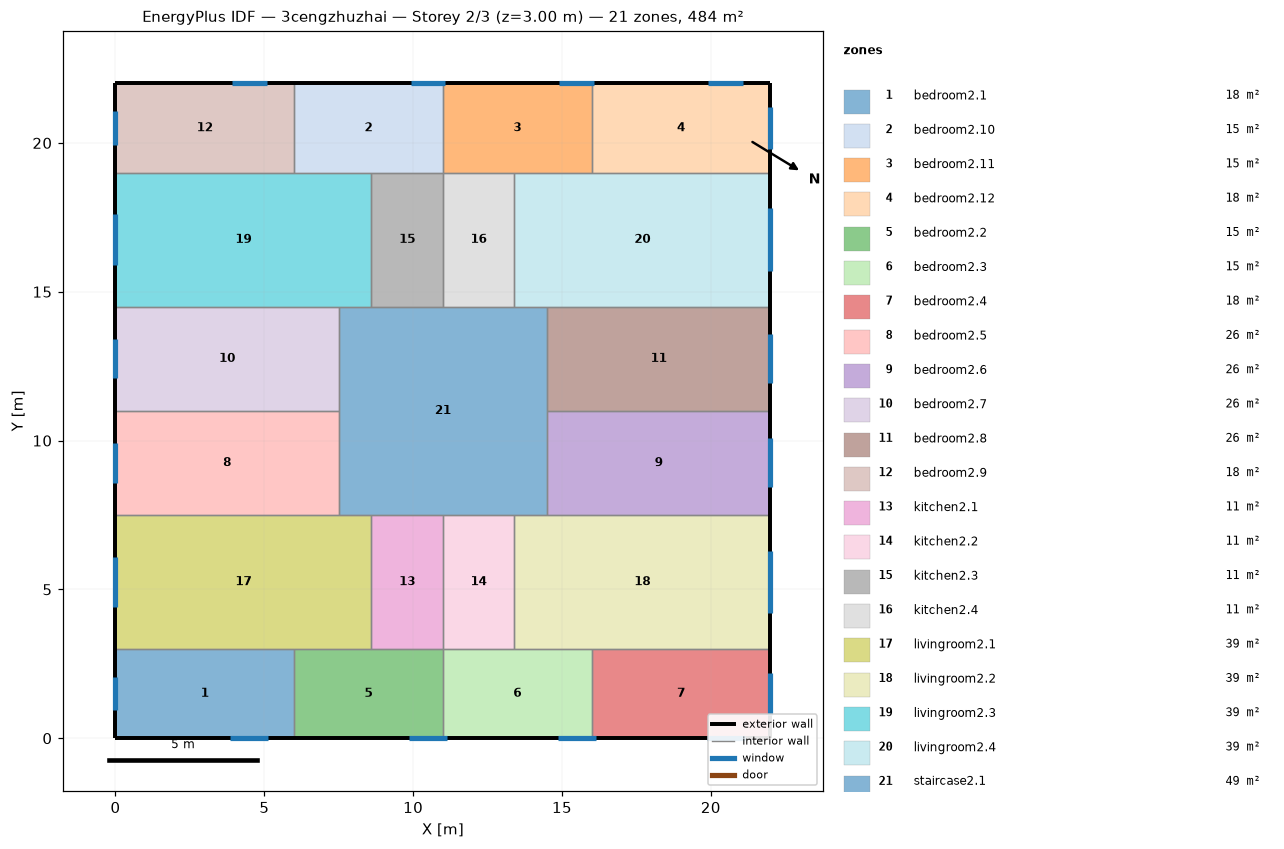
=== STOREY PLAN SPEC (per zone: floor XY polygon, exterior-wall plan segments, windows/doors) ===
zone 1: bedroom2.1  (18.0 m²)
  floor: (6.00, 3.00) (6.00, 0.00) (0.00, 0.00) (0.00, 3.00)
  exterior wall: (0.00, 3.00) – (0.00, 0.00)  [3.0 m]
    window: (0.00, 2.07) – (0.00, 0.93)  [1.7 m²]
  exterior wall: (0.00, 0.00) – (6.00, 0.00)  [6.0 m]
    window: (3.86, 0.00) – (5.14, 0.00)  [1.9 m²]
  interior walls: 2
zone 2: bedroom2.10  (15.0 m²)
  floor: (11.00, 22.00) (11.00, 19.00) (6.00, 19.00) (6.00, 22.00)
  exterior wall: (11.00, 22.00) – (6.00, 22.00)  [5.0 m]
    window: (11.08, 22.00) – (9.92, 22.00)  [1.8 m²]
  interior walls: 4
zone 3: bedroom2.11  (15.0 m²)
  floor: (16.00, 22.00) (16.00, 19.00) (11.00, 19.00) (11.00, 22.00)
  exterior wall: (16.00, 22.00) – (11.00, 22.00)  [5.0 m]
    window: (16.08, 22.00) – (14.92, 22.00)  [1.8 m²]
  interior walls: 4
zone 4: bedroom2.12  (18.0 m²)
  floor: (22.00, 22.00) (22.00, 19.00) (16.00, 19.00) (16.00, 22.00)
  exterior wall: (22.00, 19.00) – (22.00, 22.00)  [3.0 m]
    window: (22.00, 19.80) – (22.00, 21.20)  [2.1 m²]
  exterior wall: (22.00, 22.00) – (16.00, 22.00)  [6.0 m]
    window: (21.08, 22.00) – (19.92, 22.00)  [1.8 m²]
  interior walls: 2
zone 5: bedroom2.2  (15.0 m²)
  floor: (11.00, 3.00) (11.00, 0.00) (6.00, 0.00) (6.00, 3.00)
  exterior wall: (6.00, 0.00) – (11.00, 0.00)  [5.0 m]
    window: (9.86, 0.00) – (11.14, 0.00)  [1.9 m²]
  interior walls: 4
zone 6: bedroom2.3  (15.0 m²)
  floor: (16.00, 3.00) (16.00, 0.00) (11.00, 0.00) (11.00, 3.00)
  exterior wall: (11.00, 0.00) – (16.00, 0.00)  [5.0 m]
    window: (14.86, 0.00) – (16.14, 0.00)  [1.9 m²]
  interior walls: 4
zone 7: bedroom2.4  (18.0 m²)
  floor: (22.00, 3.00) (22.00, 0.00) (16.00, 0.00) (16.00, 3.00)
  exterior wall: (22.00, 0.00) – (22.00, 3.00)  [3.0 m]
    window: (22.00, 0.80) – (22.00, 2.20)  [2.1 m²]
  exterior wall: (16.00, 0.00) – (22.00, 0.00)  [6.0 m]
    window: (19.86, 0.00) – (21.14, 0.00)  [1.9 m²]
  interior walls: 2
zone 8: bedroom2.5  (26.2 m²)
  floor: (7.50, 11.00) (7.50, 7.50) (0.00, 7.50) (0.00, 11.00)
  exterior wall: (0.00, 11.00) – (0.00, 7.50)  [3.5 m]
    window: (0.00, 9.91) – (0.00, 8.59)  [2.0 m²]
  interior walls: 3
zone 9: bedroom2.6  (26.2 m²)
  floor: (22.00, 11.00) (22.00, 7.50) (14.50, 7.50) (14.50, 11.00)
  exterior wall: (22.00, 7.50) – (22.00, 11.00)  [3.5 m]
    window: (22.00, 8.43) – (22.00, 10.07)  [2.5 m²]
  interior walls: 3
zone 10: bedroom2.7  (26.2 m²)
  floor: (7.50, 14.50) (7.50, 11.00) (0.00, 11.00) (0.00, 14.50)
  exterior wall: (0.00, 14.50) – (0.00, 11.00)  [3.5 m]
    window: (0.00, 13.41) – (0.00, 12.09)  [2.0 m²]
  interior walls: 3
zone 11: bedroom2.8  (26.2 m²)
  floor: (22.00, 14.50) (22.00, 11.00) (14.50, 11.00) (14.50, 14.50)
  exterior wall: (22.00, 11.00) – (22.00, 14.50)  [3.5 m]
    window: (22.00, 11.93) – (22.00, 13.57)  [2.5 m²]
  interior walls: 3
zone 12: bedroom2.9  (18.0 m²)
  floor: (6.00, 22.00) (6.00, 19.00) (0.00, 19.00) (0.00, 22.00)
  exterior wall: (0.00, 22.00) – (0.00, 19.00)  [3.0 m]
    window: (0.00, 21.07) – (0.00, 19.93)  [1.7 m²]
  exterior wall: (6.00, 22.00) – (0.00, 22.00)  [6.0 m]
    window: (5.08, 22.00) – (3.92, 22.00)  [1.8 m²]
  interior walls: 2
zone 13: kitchen2.1  (10.8 m²)
  floor: (11.00, 7.50) (11.00, 3.00) (8.60, 3.00) (8.60, 7.50)
  interior walls: 4
zone 14: kitchen2.2  (10.8 m²)
  floor: (13.40, 7.50) (13.40, 3.00) (11.00, 3.00) (11.00, 7.50)
  interior walls: 4
zone 15: kitchen2.3  (10.8 m²)
  floor: (11.00, 19.00) (11.00, 14.50) (8.60, 14.50) (8.60, 19.00)
  interior walls: 4
zone 16: kitchen2.4  (10.8 m²)
  floor: (13.40, 19.00) (13.40, 14.50) (11.00, 14.50) (11.00, 19.00)
  interior walls: 4
zone 17: livingroom2.1  (38.7 m²)
  floor: (8.60, 7.50) (8.60, 3.00) (0.00, 3.00) (0.00, 7.50)
  exterior wall: (0.00, 7.50) – (0.00, 3.00)  [4.5 m]
    window: (0.00, 6.10) – (0.00, 4.40)  [2.5 m²]
  interior walls: 5
zone 18: livingroom2.2  (38.7 m²)
  floor: (22.00, 7.50) (22.00, 3.00) (13.40, 3.00) (13.40, 7.50)
  exterior wall: (22.00, 3.00) – (22.00, 7.50)  [4.5 m]
    window: (22.00, 4.19) – (22.00, 6.31)  [3.2 m²]
  interior walls: 5
zone 19: livingroom2.3  (38.7 m²)
  floor: (8.60, 19.00) (8.60, 14.50) (0.00, 14.50) (0.00, 19.00)
  exterior wall: (0.00, 19.00) – (0.00, 14.50)  [4.5 m]
    window: (0.00, 17.60) – (0.00, 15.90)  [2.5 m²]
  interior walls: 5
zone 20: livingroom2.4  (38.7 m²)
  floor: (22.00, 19.00) (22.00, 14.50) (13.40, 14.50) (13.40, 19.00)
  exterior wall: (22.00, 14.50) – (22.00, 19.00)  [4.5 m]
    window: (22.00, 15.69) – (22.00, 17.81)  [3.2 m²]
  interior walls: 5
zone 21: staircase2.1  (49.0 m²)
  floor: (14.50, 14.50) (14.50, 7.50) (7.50, 7.50) (7.50, 14.50)
  interior walls: 12

=== DERIVED (storey summary) ===
Building: 3cengzhuzhai
Storey: 2 of 3  (floor level z = 3.00 m)
Storey gross floor area: 484.0 m²
Zones on this storey: 21
  - bedroom2.1: floor 18.0 m²; exterior wall 9.0 m (27.0 m²); 2 window(s) 3.6 m²; WWR 13.4%
  - bedroom2.10: floor 15.0 m²; exterior wall 5.0 m (15.0 m²); 1 window(s) 1.8 m²; WWR 11.7%
  - bedroom2.11: floor 15.0 m²; exterior wall 5.0 m (15.0 m²); 1 window(s) 1.8 m²; WWR 11.7%
  - bedroom2.12: floor 18.0 m²; exterior wall 9.0 m (27.0 m²); 2 window(s) 3.9 m²; WWR 14.3%
  - bedroom2.2: floor 15.0 m²; exterior wall 5.0 m (15.0 m²); 1 window(s) 1.9 m²; WWR 12.8%
  - bedroom2.3: floor 15.0 m²; exterior wall 5.0 m (15.0 m²); 1 window(s) 1.9 m²; WWR 12.8%
  - bedroom2.4: floor 18.0 m²; exterior wall 9.0 m (27.0 m²); 2 window(s) 4.0 m²; WWR 14.9%
  - bedroom2.5: floor 26.2 m²; exterior wall 3.5 m (10.5 m²); 1 window(s) 2.0 m²; WWR 18.9%
  - bedroom2.6: floor 26.2 m²; exterior wall 3.5 m (10.5 m²); 1 window(s) 2.5 m²; WWR 23.5%
  - bedroom2.7: floor 26.2 m²; exterior wall 3.5 m (10.5 m²); 1 window(s) 2.0 m²; WWR 18.9%
  - bedroom2.8: floor 26.2 m²; exterior wall 3.5 m (10.5 m²); 1 window(s) 2.5 m²; WWR 23.5%
  - bedroom2.9: floor 18.0 m²; exterior wall 9.0 m (27.0 m²); 2 window(s) 3.4 m²; WWR 12.8%
  - kitchen2.1: floor 10.8 m²
  - kitchen2.2: floor 10.8 m²
  - kitchen2.3: floor 10.8 m²
  - kitchen2.4: floor 10.8 m²
  - livingroom2.1: floor 38.7 m²; exterior wall 4.5 m (13.5 m²); 1 window(s) 2.5 m²; WWR 18.9%
  - livingroom2.2: floor 38.7 m²; exterior wall 4.5 m (13.5 m²); 1 window(s) 3.2 m²; WWR 23.5%
  - livingroom2.3: floor 38.7 m²; exterior wall 4.5 m (13.5 m²); 1 window(s) 2.5 m²; WWR 18.9%
  - livingroom2.4: floor 38.7 m²; exterior wall 4.5 m (13.5 m²); 1 window(s) 3.2 m²; WWR 23.5%
  - staircase2.1: floor 49.0 m²
Zone adjacency (shared interzone walls):
  - bedroom2.1 ↔ bedroom2.2
  - bedroom2.1 ↔ livingroom2.1
  - bedroom2.10 ↔ bedroom2.11
  - bedroom2.10 ↔ bedroom2.9
  - bedroom2.10 ↔ kitchen2.3
  - bedroom2.10 ↔ livingroom2.3
  - bedroom2.11 ↔ bedroom2.12
  - bedroom2.11 ↔ kitchen2.4
  - bedroom2.11 ↔ livingroom2.4
  - bedroom2.12 ↔ livingroom2.4
  - bedroom2.2 ↔ bedroom2.3
  - bedroom2.2 ↔ kitchen2.1
  - bedroom2.2 ↔ livingroom2.1
  - bedroom2.3 ↔ bedroom2.4
  - bedroom2.3 ↔ kitchen2.2
  - bedroom2.3 ↔ livingroom2.2
  - bedroom2.4 ↔ livingroom2.2
  - bedroom2.5 ↔ bedroom2.7
  - bedroom2.5 ↔ livingroom2.1
  - bedroom2.5 ↔ staircase2.1
  - bedroom2.6 ↔ bedroom2.8
  - bedroom2.6 ↔ livingroom2.2
  - bedroom2.6 ↔ staircase2.1
  - bedroom2.7 ↔ livingroom2.3
  - bedroom2.7 ↔ staircase2.1
  - bedroom2.8 ↔ livingroom2.4
  - bedroom2.8 ↔ staircase2.1
  - bedroom2.9 ↔ livingroom2.3
  - kitchen2.1 ↔ kitchen2.2
  - kitchen2.1 ↔ livingroom2.1
  - kitchen2.1 ↔ staircase2.1
  - kitchen2.2 ↔ livingroom2.2
  - kitchen2.2 ↔ staircase2.1
  - kitchen2.3 ↔ kitchen2.4
  - kitchen2.3 ↔ livingroom2.3
  - kitchen2.3 ↔ staircase2.1
  - kitchen2.4 ↔ livingroom2.4
  - kitchen2.4 ↔ staircase2.1
  - livingroom2.1 ↔ staircase2.1
  - livingroom2.2 ↔ staircase2.1
  - livingroom2.3 ↔ staircase2.1
  - livingroom2.4 ↔ staircase2.1